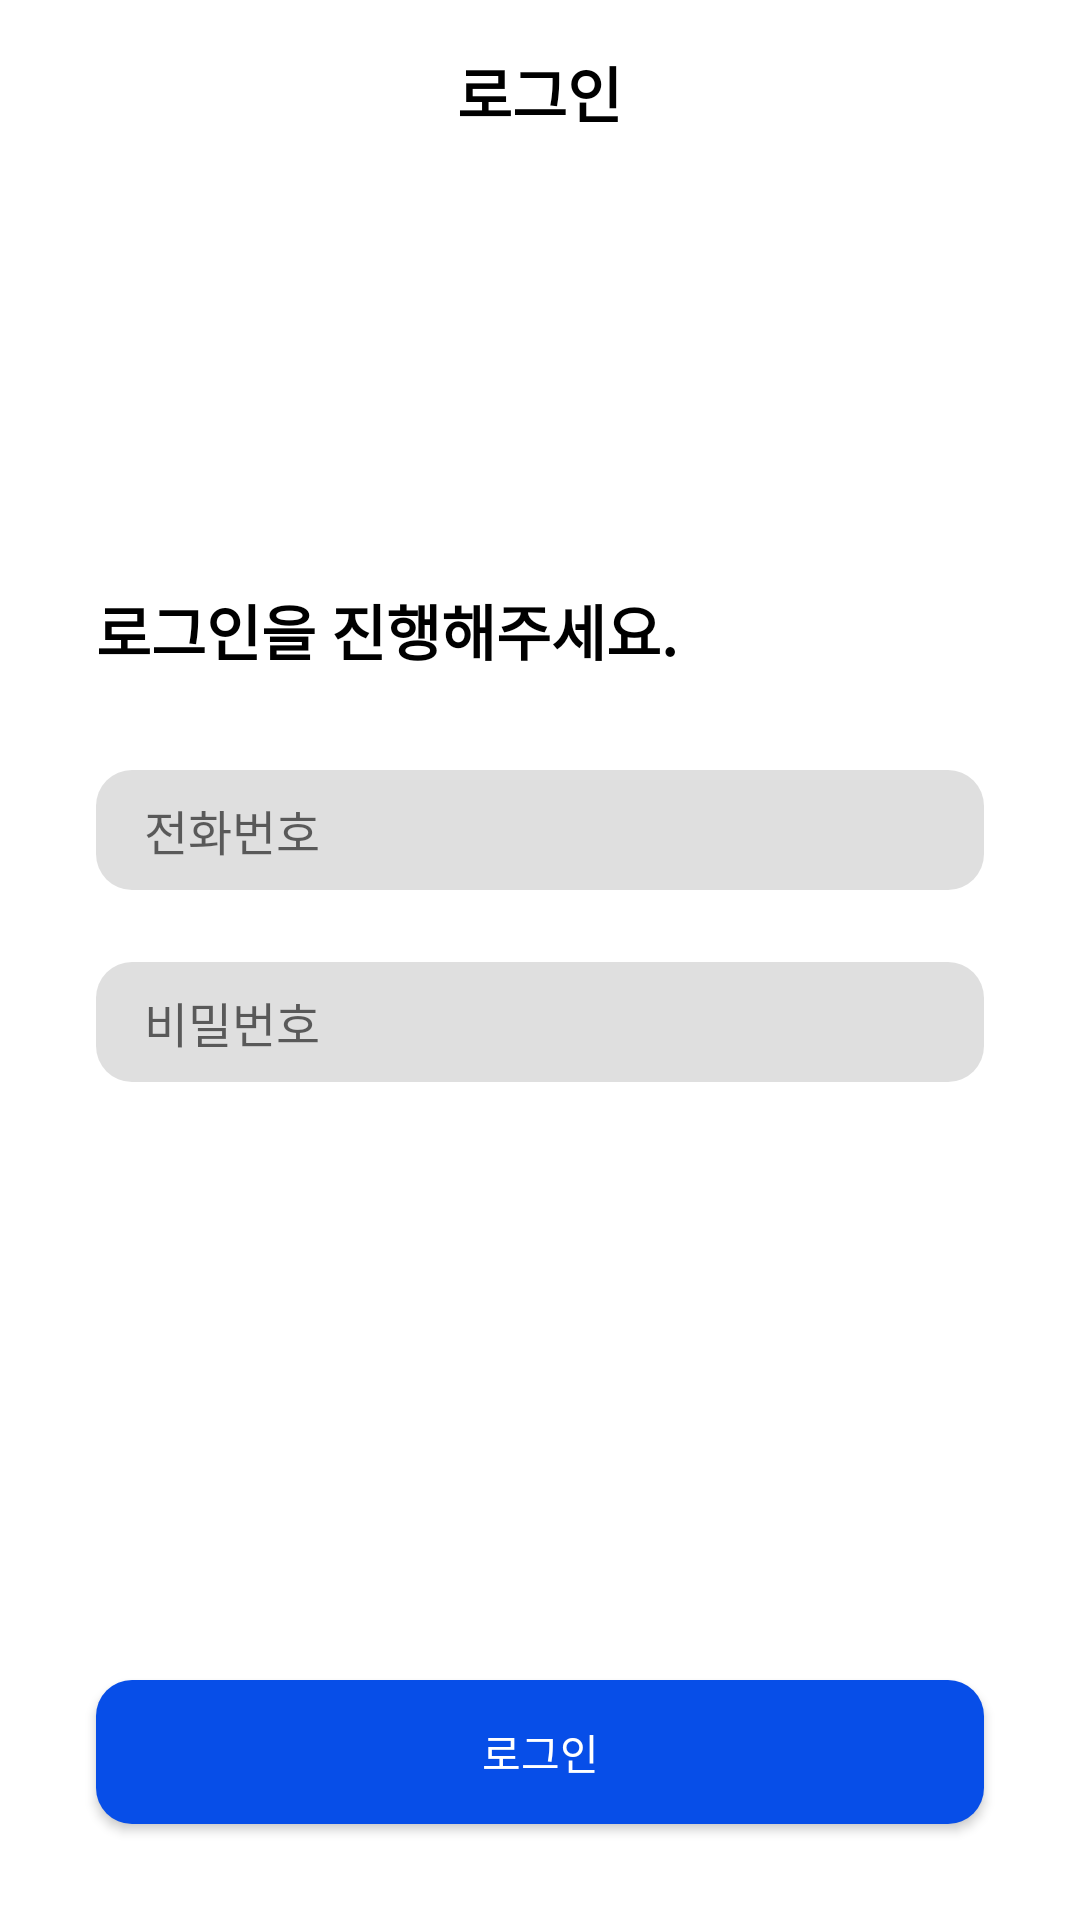

Here is an Android app screen rendered from its layout file. Give the layout XML and the strings, colors and styles it references.
<!-- AndroidManifest.xml: application theme Theme.GiftripAndroid -->
<!-- res/layout/fragment_login.xml -->
<?xml version="1.0" encoding="utf-8"?>
<layout xmlns:android="http://schemas.android.com/apk/res/android"
    xmlns:app="http://schemas.android.com/apk/res-auto">

    <LinearLayout
        android:id="@+id/linear1"
        android:layout_width="match_parent"
        android:layout_height="match_parent"
        android:orientation="vertical"
        app:layout_constraintEnd_toEndOf="parent"
        app:layout_constraintStart_toStartOf="parent"
        app:layout_constraintTop_toTopOf="parent">

        <TextView
            android:layout_width="wrap_content"
            android:layout_height="wrap_content"
            android:layout_gravity="center"
            android:layout_marginTop="16dp"
            android:text="로그인"
            android:textColor="@color/black"
            android:textSize="20dp"
            android:textStyle="bold" />

        <TextView
            android:layout_width="wrap_content"
            android:layout_height="wrap_content"
            android:layout_gravity="top"
            android:layout_marginStart="32dp"
            android:layout_marginTop="150dp"
            android:text="로그인을 진행해주세요."
            android:textColor="@color/black"
            android:textSize="20dp"
            android:textStyle="bold" />

        <LinearLayout
            android:layout_width="match_parent"
            android:layout_height="40dp"
            android:layout_marginStart="32dp"
            android:layout_marginTop="32dp"
            android:layout_marginEnd="32dp"
            android:background="@drawable/shape_edittext"
            android:gravity="center">

            <EditText
                android:id="@+id/et_phonenumber"
                android:layout_width="match_parent"
                android:layout_height="wrap_content"
                android:layout_marginStart="8dp"
                android:layout_marginEnd="8dp"
                android:background="@null"
                android:inputType="number"
                android:hint="전화번호"
                android:paddingLeft="8dp"
                android:textSize="16dp" />

        </LinearLayout>

        <LinearLayout
            android:layout_width="match_parent"
            android:layout_height="40dp"
            android:layout_marginStart="32dp"
            android:layout_marginTop="24dp"
            android:layout_marginEnd="32dp"
            android:background="@drawable/shape_edittext"
            android:gravity="center">

            <EditText
                android:id="@+id/et_pw"
                android:layout_width="match_parent"
                android:layout_height="wrap_content"
                android:layout_marginStart="8dp"
                android:layout_marginEnd="8dp"
                android:background="@null"
                android:inputType="textPassword"
                android:hint="비밀번호"
                android:paddingLeft="8dp"
                android:textSize="16dp" />

        </LinearLayout>

        <LinearLayout
            android:layout_width="match_parent"
            android:layout_height="0dp"
            android:layout_weight="1">
        <androidx.appcompat.widget.AppCompatButton
            android:id="@+id/btn_login"
            android:layout_width="match_parent"
            android:layout_height="wrap_content"
            android:layout_gravity="bottom"
            android:layout_marginStart="32dp"
            android:layout_marginEnd="32dp"
            android:layout_marginBottom="16dp"
            android:background="@drawable/button_auth"
            android:text="로그인"
            android:textColor="@color/white" />
        </LinearLayout>
    </LinearLayout>
</layout>
<!-- resources referenced by this layout -->
<resources>
  <color name="black">#FF000000</color>
  <color name="white">#FFFFFFFF</color>
  <!-- drawable button_auth (drawable) -->
  <?xml version="1.0" encoding="utf-8"?>
  <shape xmlns:android="http://schemas.android.com/apk/res/android"
      android:shape="rectangle" >
      <solid android:color="#074EE8" />
      <corners
          android:bottomLeftRadius="12dp"
          android:bottomRightRadius="12dp"
          android:topLeftRadius="12dp"
          android:topRightRadius="12dp" />
  </shape>
  <!-- drawable shape_edittext (drawable) -->
  <?xml version="1.0" encoding="utf-8"?>
  <shape xmlns:android="http://schemas.android.com/apk/res/android"
      android:shape="rectangle" >
      <solid android:color="#DFDFDF" />
      <corners
          android:bottomLeftRadius="12dp"
          android:bottomRightRadius="12dp"
          android:topLeftRadius="12dp"
          android:topRightRadius="12dp" />
  </shape>
  <style name="Theme.GiftripAndroid" parent="Theme.MaterialComponents.Light.NoActionBar">
          
          <item name="colorPrimary">@color/black</item>
          <item name="colorPrimaryVariant">@color/white</item>
          <item name="colorOnPrimary">@color/white</item>
          
          <item name="colorSecondary">@color/teal_200</item>
          <item name="colorSecondaryVariant">@color/teal_700</item>
          <item name="colorOnSecondary">@color/white</item>
          
          <item name="android:statusBarColor" tools:targetApi="l">?attr/colorPrimaryVariant</item>
          <item name="android:windowLightStatusBar" tools:targetApi="m">true</item>
          
      </style>
  <color name="teal_200">#FF03DAC5</color>
  <color name="teal_700">#FF018786</color>
</resources>
